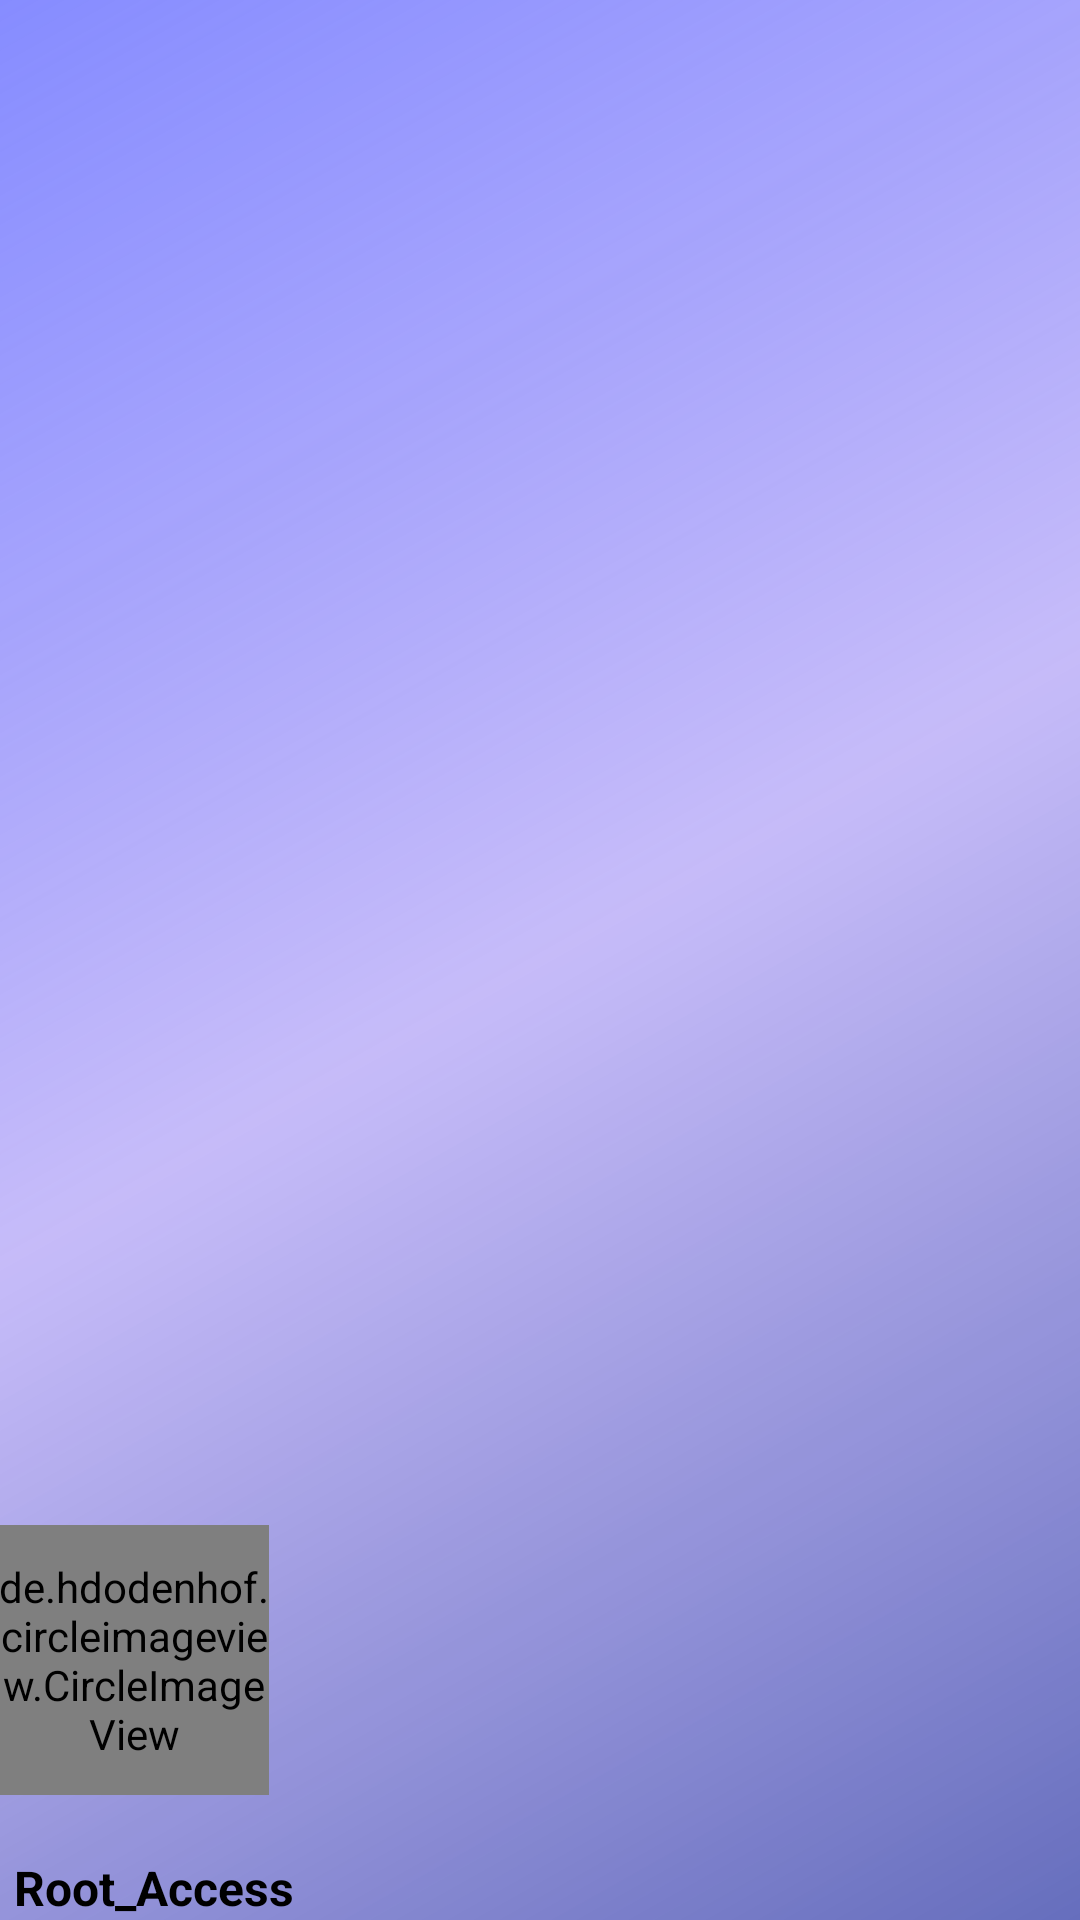

Produce the Android XML layout that renders to this screen, including the resource entries it uses.
<!-- AndroidManifest.xml: application theme AppTheme -->
<!-- res/layout/nav_header_main.xml -->
<?xml version="1.0" encoding="utf-8"?>
<LinearLayout xmlns:android="http://schemas.android.com/apk/res/android"
    xmlns:app="http://schemas.android.com/apk/res-auto"
    android:layout_width="match_parent"
    android:layout_height="@dimen/nav_header_height"
    android:gravity="bottom"
    android:orientation="vertical"
    android:background="@drawable/side_nav_bar"

    android:paddingLeft="@dimen/activity_horizontal_margin"
    android:paddingTop="@dimen/activity_vertical_margin"
    android:paddingRight="@dimen/activity_horizontal_margin"
    android:paddingBottom="@dimen/activity_vertical_margin"
    android:theme="@style/ThemeOverlay.AppCompat.Dark">


    <de.hdodenhof.circleimageview.CircleImageView
        android:id="@+id/swipephoto"
        android:layout_width="90dp"
        android:layout_height="90dp"
        android:layout_marginBottom="20dp"
        app:civ_border_color="#FF000000"
        app:civ_border_width="3dp" />

    <TextView
        android:id="@+id/swipename"
        android:layout_width="match_parent"
        android:layout_height="wrap_content"
        android:layout_marginLeft="5dp"
        android:text="Root_Access"
        android:textAppearance="@style/TextAppearance.AppCompat.Body1"
        android:textColor="#000000"
        android:textSize="16dp"
        android:textStyle="bold" />



</LinearLayout>
<!-- resources referenced by this layout -->
<resources>
  <!-- drawable side_nav_bar (drawable) -->
  <shape xmlns:android="http://schemas.android.com/apk/res/android"
      android:shape="rectangle">
      <gradient
          android:angle="135"
          android:centerColor="#A8AB9BF8"
          android:endColor="#868CFF"
          android:startColor="#666EBD"
          android:type="linear" />
  </shape>
  <style name="AppTheme" parent="Theme.AppCompat.Light.NoActionBar">
          <item name="colorPrimary">@color/colorPrimary</item>
          <item name="colorPrimaryDark">@color/colorPrimary</item>
          <item name="colorAccent">@color/colorAccent</item>
      </style>
  <color name="colorPrimary">#868CFF</color>
  <color name="colorAccent">#03DAC5</color>
</resources>
